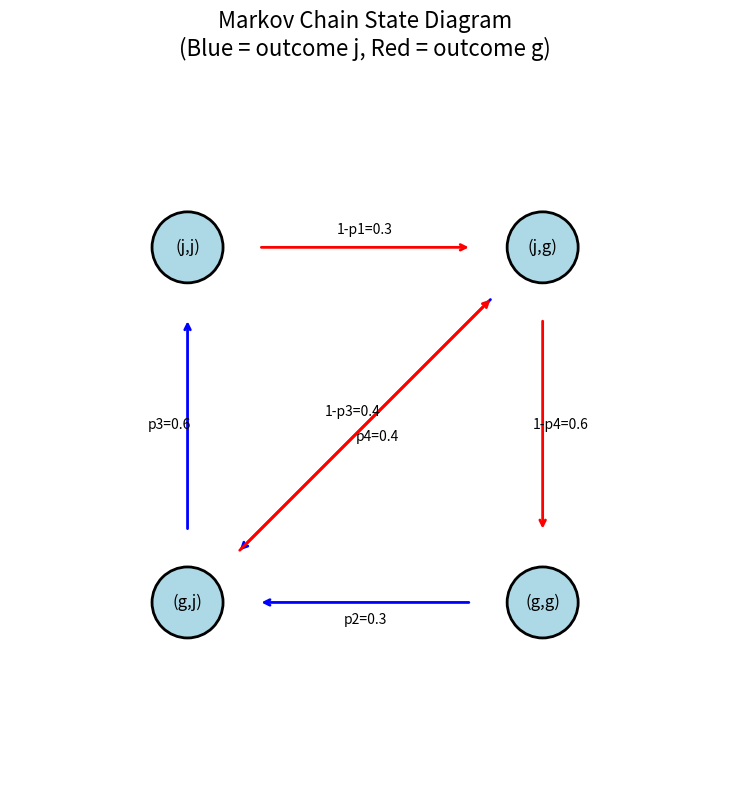

Here is the Python script that generated this plot:
import matplotlib.pyplot as plt
import matplotlib.patches as patches
import numpy as np

def draw_markov_chain(p1, p2, p3, p4):
    """
    Draw a simple Markov chain diagram
    p1: prob of j given (j,j)
    p2: prob of j given (g,g) 
    p3: prob of j given (g,j)
    p4: prob of j given (j,g)
    """

    fig, ax = plt.subplots(1, 1, figsize=(12, 8))

    # Define positions for the 4 states
    positions = {
        '(j,j)': (2, 6),
        '(j,g)': (6, 6),
        '(g,j)': (2, 2),
        '(g,g)': (6, 2)
    }

    # Draw state circles
    for state, (x, y) in positions.items():
        circle = patches.Circle((x, y), 0.4, facecolor='lightblue',
                                edgecolor='black', linewidth=2)
        ax.add_patch(circle)
        ax.text(x, y, state, ha='center', va='center', fontsize=12)

    # Helper function to draw arrows with labels
    def draw_arrow(start_pos, end_pos, label, offset=0.2, color='red'):
        x1, y1 = start_pos
        x2, y2 = end_pos

        # Calculate direction and add offset for curved arrows
        dx, dy = x2 - x1, y2 - y1
        length = np.sqrt(dx ** 2 + dy ** 2)

        if length > 0:
            # Normalize and add perpendicular offset
            norm_dx, norm_dy = dx / length, dy / length
            perp_dx, perp_dy = -norm_dy * offset, norm_dx * offset

            # Adjust start and end points to circle edges
            start_x = x1 + 0.8 * norm_dx
            start_y = y1 + 0.8 * norm_dy
            end_x = x2 - 0.8 * norm_dx
            end_y = y2 - 0.8 * norm_dy

            # Add curve
            mid_x = (start_x + end_x) / 2 + perp_dx
            mid_y = (start_y + end_y) / 2 + perp_dy

            ax.annotate('', xy=(end_x, end_y), xytext=(start_x, start_y),
                        arrowprops=dict(arrowstyle='->', color=color, lw=2
                                        ))

            # Add label at midpoint
            ax.text(mid_x, mid_y, label, ha='center', va='center',
                    fontsize=10)

    # Draw transitions based on the logic:
    # From (a,b), generate outcome c, go to (b,c)

    # From (j,j): p1 → j → (j,j), (1-p1) → g → (j,g)
    draw_arrow(positions['(j,j)'], positions['(j,j)'], f'p1={p1}', offset=0.5, color='blue')
    draw_arrow(positions['(j,j)'], positions['(j,g)'], f'1-p1={1 - p1:.1f}', offset=0.2, color='red')

    # From (j,g): p4 → j → (g,j), (1-p4) → g → (g,g)  
    draw_arrow(positions['(j,g)'], positions['(g,j)'], f'p4={p4}', offset=0.2, color='blue')
    draw_arrow(positions['(j,g)'], positions['(g,g)'], f'1-p4={1 - p4:.1f}', offset=0.2, color='red')

    # From (g,j): p3 → j → (j,j), (1-p3) → g → (j,g)
    draw_arrow(positions['(g,j)'], positions['(j,j)'], f'p3={p3}', offset=0.2, color='blue')
    draw_arrow(positions['(g,j)'], positions['(j,g)'], f'1-p3={1 - p3:.1f}', offset=0.2, color='red')

    # From (g,g): p2 → j → (g,j), (1-p2) → g → (g,g)
    draw_arrow(positions['(g,g)'], positions['(g,j)'], f'p2={p2}', offset=0.2, color='blue')
    draw_arrow(positions['(g,g)'], positions['(g,g)'], f'1-p2={1 - p2:.1f}', offset=-0.5, color='red')

    # Set up the plot
    ax.set_xlim(0, 8)
    ax.set_ylim(0, 8)
    ax.set_aspect('equal')
    ax.axis('off')

    # Add title and legend
    plt.title('Markov Chain State Diagram\n(Blue = outcome j, Red = outcome g)',
              fontsize=16, pad=10)
    plt.tight_layout()
    plt.show()
if __name__ == "__main__":
    # Set your probabilities
    p1, p2, p3, p4 = 0.7, 0.3, 0.6, 0.4

    print("Drawing Markov Chain...")
    print(f"Probabilities: p1={p1}, p2={p2}, p3={p3}, p4={p4}")

    # Draw the visual diagram
    draw_markov_chain(p1, p2, p3, p4)
